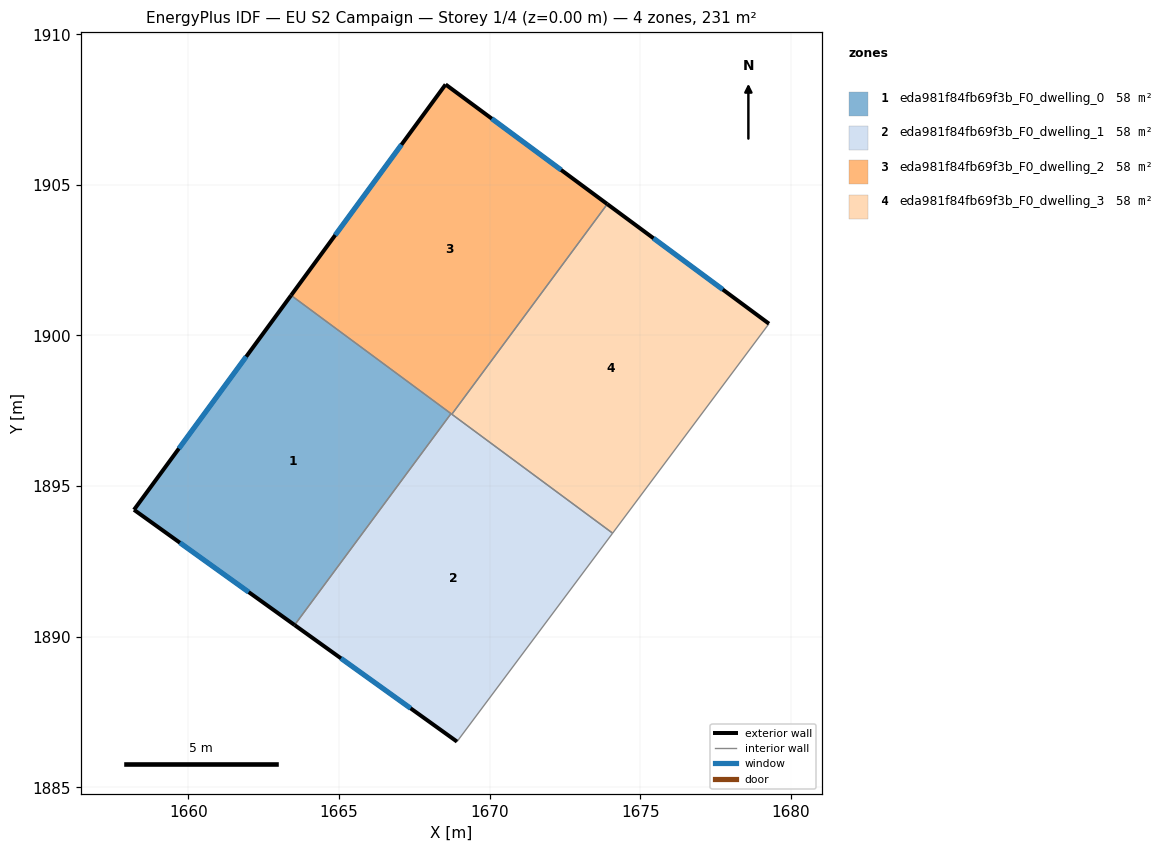
=== STOREY PLAN SPEC (per zone: floor XY polygon, exterior-wall plan segments, windows/doors) ===
zone 1: eda981f84fb69f3b_F0_dwelling_0  (57.8 m²)
  floor: (1668.72, 1897.41) (1663.52, 1890.39) (1658.19, 1894.21) (1663.41, 1901.33)
  exterior wall: (1658.19, 1894.21) – (1663.52, 1890.39)  [6.6 m]
    window: (1659.71, 1893.12) – (1662.00, 1891.48)  [3.6 m²]
  exterior wall: (1663.41, 1901.33) – (1658.19, 1894.21)  [8.8 m]
    window: (1661.92, 1899.30) – (1659.68, 1896.25)  [4.9 m²]
  interior walls: 2
zone 2: eda981f84fb69f3b_F0_dwelling_1  (57.8 m²)
  floor: (1674.08, 1893.44) (1668.91, 1886.52) (1663.52, 1890.39) (1668.72, 1897.41)
  exterior wall: (1663.52, 1890.39) – (1668.91, 1886.52)  [6.6 m]
    window: (1665.06, 1889.28) – (1667.37, 1887.62)  [3.7 m²]
  interior walls: 4
zone 3: eda981f84fb69f3b_F0_dwelling_2  (57.8 m²)
  floor: (1673.90, 1904.36) (1668.74, 1897.38) (1663.41, 1901.33) (1668.53, 1908.33)
  exterior wall: (1668.53, 1908.33) – (1663.41, 1901.33)  [8.7 m]
    window: (1667.07, 1906.33) – (1664.87, 1903.33)  [4.8 m²]
  exterior wall: (1673.90, 1904.36) – (1668.53, 1908.33)  [6.7 m]
    window: (1672.37, 1905.50) – (1670.07, 1907.20)  [3.7 m²]
  interior walls: 3
zone 4: eda981f84fb69f3b_F0_dwelling_3  (57.8 m²)
  floor: (1679.27, 1900.39) (1674.08, 1893.44) (1668.74, 1897.38) (1673.90, 1904.36)
  exterior wall: (1679.27, 1900.39) – (1673.90, 1904.36)  [6.7 m]
    window: (1677.74, 1901.53) – (1675.44, 1903.23)  [3.7 m²]
  interior walls: 3

=== DERIVED (storey summary) ===
Building: EU S2 Campaign
Storey: 1 of 4  (floor level z = 0.00 m)
Storey gross floor area: 231.1 m²
Zones on this storey: 4
  - eda981f84fb69f3b_F0_dwelling_0: floor 57.8 m²; exterior wall 15.4 m (46.2 m²); 2 window(s) 8.5 m²; WWR 18.4%
  - eda981f84fb69f3b_F0_dwelling_1: floor 57.8 m²; exterior wall 6.6 m (19.9 m²); 1 window(s) 3.7 m²; WWR 18.4%
  - eda981f84fb69f3b_F0_dwelling_2: floor 57.8 m²; exterior wall 15.4 m (46.1 m²); 2 window(s) 8.5 m²; WWR 18.4%
  - eda981f84fb69f3b_F0_dwelling_3: floor 57.8 m²; exterior wall 6.7 m (20.0 m²); 1 window(s) 3.7 m²; WWR 18.4%
Zone adjacency (shared interzone walls):
  - eda981f84fb69f3b_F0_dwelling_0 ↔ eda981f84fb69f3b_F0_dwelling_1
  - eda981f84fb69f3b_F0_dwelling_0 ↔ eda981f84fb69f3b_F0_dwelling_2
  - eda981f84fb69f3b_F0_dwelling_1 ↔ eda981f84fb69f3b_F0_dwelling_2
  - eda981f84fb69f3b_F0_dwelling_1 ↔ eda981f84fb69f3b_F0_dwelling_3
  - eda981f84fb69f3b_F0_dwelling_2 ↔ eda981f84fb69f3b_F0_dwelling_3